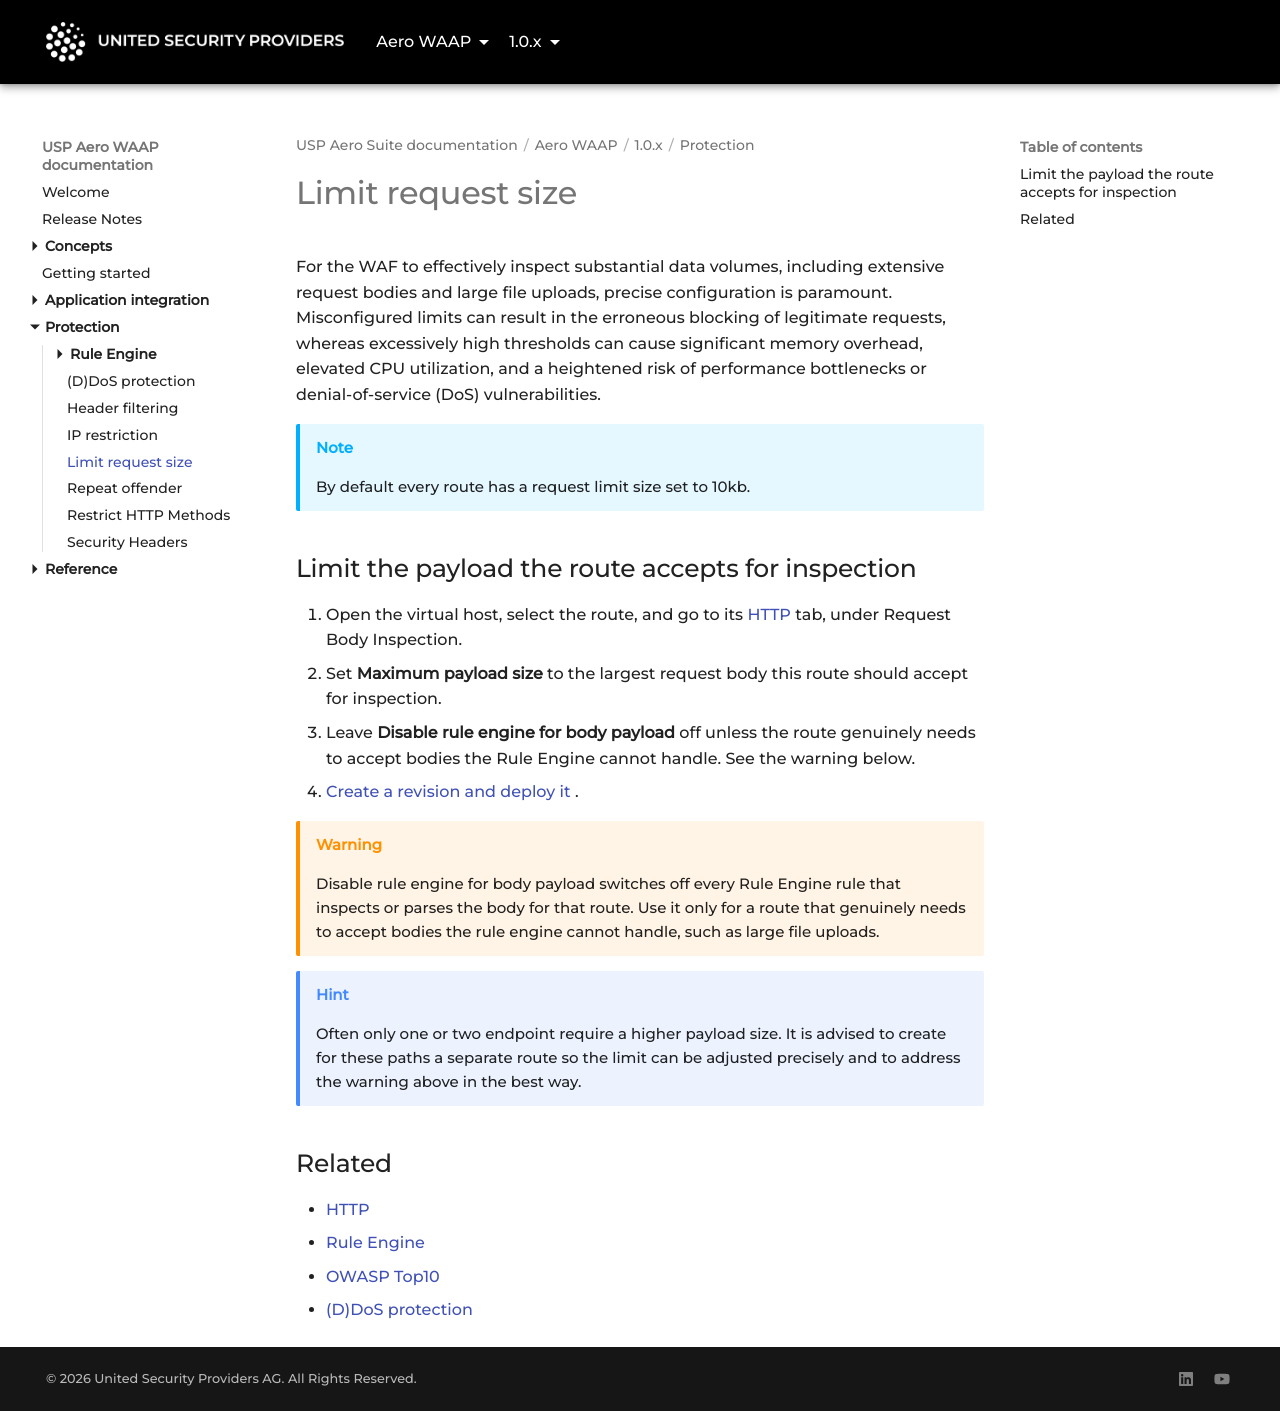

repository: united-security-providers/usp-aero · page: waap/1.0.x/protection/request-size-limit/index.html · generator: mkdocs

---
title: "Limit request size"
weight: 30
---

# Limit request size

For the WAF to effectively inspect substantial data volumes, including extensive request bodies
and large file uploads, precise configuration is paramount. Misconfigured limits can result in
the erroneous blocking of legitimate requests, whereas excessively high thresholds can cause
significant memory overhead, elevated CPU utilization, and a heightened risk of performance
bottlenecks or denial-of-service (DoS) vulnerabilities.

> [!NOTE]
> By default every route has a request limit size set to 10kb.

## Limit the payload the route accepts for inspection

1. Open the virtual host, select the route, and go to its [HTTP](../reference/gui/vhosts/routes/http)
   tab, under Request Body Inspection.
2. Set **Maximum payload size** to the largest request body this route should accept for inspection.
3. Leave **Disable rule engine for body payload** off unless the route genuinely needs to accept bodies
   the Rule Engine cannot handle. See the warning below.
4. [Create a revision and deploy it](../../../platform/1.0.x/concepts/configuration-lifecycle).

> [!WARNING]
> Disable rule engine for body payload switches off every Rule Engine rule that inspects or parses
> the body for that route. Use it only for a route that genuinely needs to accept bodies the rule
> engine cannot handle, such as large file uploads.

> [!TIP]
> Often only one or two endpoint require a higher payload size. It is advised to create for these paths
> a separate route so the limit can be adjusted precisely and to address the warning above in the best
> way.

## Related

- [HTTP](../reference/gui/vhosts/routes/http)
- [Rule Engine](../reference/gui/vhosts/rule-engine)
- [OWASP Top10](rule-engine/owasp-top-10)
- [(D)DoS protection](ddos-protection)
